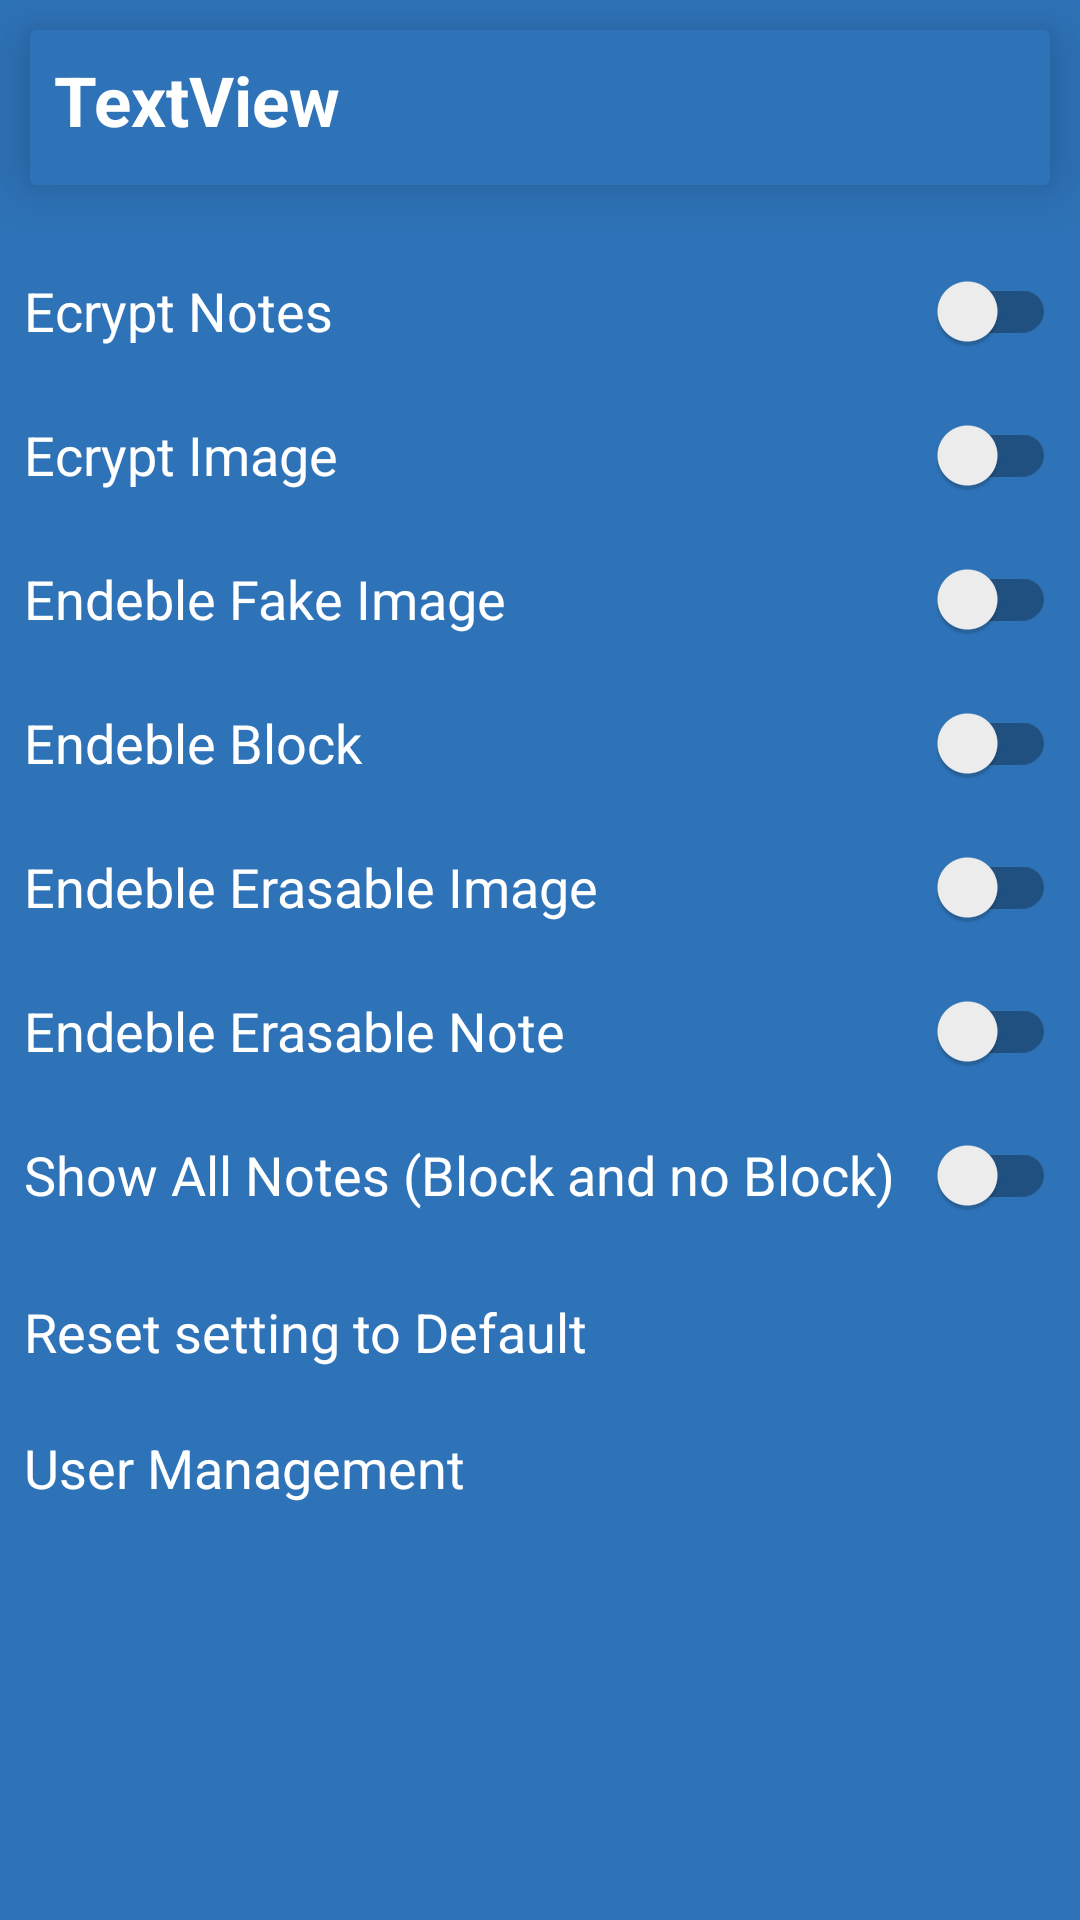

Produce the Android XML layout that renders to this screen, including the resource entries it uses.
<!-- AndroidManifest.xml: application theme Theme.RemenberMe -->
<!-- res/layout/fragment_setting.xml -->
<?xml version="1.0" encoding="utf-8"?>
<LinearLayout xmlns:android="http://schemas.android.com/apk/res/android"
    xmlns:tools="http://schemas.android.com/tools"
    android:layout_width="match_parent"
    android:layout_height="match_parent"
    android:orientation="vertical"
    android:background="@color/azul1"
    tools:context=".fragments.SettingFragment" >


    <androidx.cardview.widget.CardView
        android:id="@+id/itemSection"
        android:layout_width="match_parent"
        android:layout_height="wrap_content"
        android:layout_margin="10dp"
        android:elevation="10dp"
        android:translationZ="10dp"
        tools:ignore="MissingConstraints"
        tools:layout_editor_absoluteX="82dp"
        tools:layout_editor_absoluteY="408dp"
        android:backgroundTint="@color/azul1">

        <LinearLayout
            android:layout_width="match_parent"
            android:layout_height="wrap_content"
            android:layout_margin="8dp"
            >

            <TextView
                android:id="@+id/user_textView"
                android:layout_width="wrap_content"
                android:layout_height="wrap_content"
                android:layout_weight="1"
                android:layout_marginBottom="5dp"
                android:text="TextView"
                android:clickable="true"
                android:elevation="10dp"
                android:translationZ="10dp"
                android:textColor="@color/white"
                android:textStyle="bold"
                android:textSize="23dp"
                android:foreground="?android:attr/selectableItemBackground"/>
        </LinearLayout>

    </androidx.cardview.widget.CardView>






    <LinearLayout
        android:layout_width="match_parent"
        android:layout_height="wrap_content"

        android:layout_margin="8dp"
        android:orientation="vertical"
        android:gravity="center_horizontal">


        <androidx.appcompat.widget.SwitchCompat
            android:id="@+id/switch1"
            android:layout_width="match_parent"
            android:layout_height="wrap_content"
            android:maxHeight="50dp"
            android:minHeight="48dp"
            android:textSize="18dp"
            android:textColor="@color/white"
            android:text="@string/ecrypt_notes" />

        <androidx.appcompat.widget.SwitchCompat
            android:id="@+id/switch2"
            android:layout_width="match_parent"
            android:layout_height="wrap_content"
            android:maxHeight="50dp"
            android:minHeight="48dp"
            android:textSize="18dp"
            android:textColor="@color/white"
            android:text="@string/ecrypt_image"
            android:visibility="visible"/>

        <androidx.appcompat.widget.SwitchCompat
            android:id="@+id/switch3"
            android:layout_width="match_parent"
            android:layout_height="wrap_content"
            android:maxHeight="50dp"
            android:minHeight="48dp"
            android:textSize="18dp"
            android:textColor="@color/white"
            android:text="@string/endeble_fakeImage" />

        <androidx.appcompat.widget.SwitchCompat
            android:id="@+id/switch4"
            android:layout_width="match_parent"
            android:layout_height="wrap_content"
            android:maxHeight="50dp"
            android:minHeight="48dp"
            android:textSize="18dp"
            android:textColor="@color/white"
            android:text="@string/endeble_block" />

        <androidx.appcompat.widget.SwitchCompat
            android:id="@+id/switch5"
            android:layout_width="match_parent"
            android:layout_height="wrap_content"
            android:maxHeight="50dp"
            android:minHeight="48dp"
            android:textSize="18dp"
            android:textColor="@color/white"
            android:text="@string/is_erasable_image" />

        <androidx.appcompat.widget.SwitchCompat
            android:id="@+id/switch6"
            android:layout_width="match_parent"
            android:layout_height="wrap_content"
            android:maxHeight="50dp"
            android:minHeight="48dp"
            android:textSize="18dp"
            android:textColor="@color/white"
            android:text="@string/is_erasable_note" />

        <androidx.appcompat.widget.SwitchCompat
            android:id="@+id/switch7"
            android:layout_width="match_parent"
            android:layout_height="wrap_content"
            android:maxHeight="50dp"
            android:minHeight="48dp"
            android:textSize="18dp"
            android:textColor="@color/white"
            android:text="@string/show_all_notes" />

    </LinearLayout>

    <LinearLayout
        android:layout_width="match_parent"
        android:layout_height="wrap_content"
        android:layout_margin="8dp"
        >

        <TextView
            android:id="@+id/reset_setting"
            android:layout_width="wrap_content"
            android:layout_height="wrap_content"
            android:layout_weight="1"
            android:layout_marginBottom="5dp"
            android:text="Reset setting to Default"
            android:clickable="true"
            android:elevation="10dp"
            android:translationZ="10dp"
            android:foreground="?android:attr/selectableItemBackground"
            android:textSize="18dp"
            android:textColor="@color/white"/>

    </LinearLayout>

    <LinearLayout
        android:layout_width="match_parent"
        android:layout_height="wrap_content"
        android:layout_margin="8dp"
        >

        <TextView
            android:id="@+id/user_setting"
            android:layout_width="wrap_content"
            android:layout_height="wrap_content"
            android:layout_weight="1"
            android:layout_marginBottom="5dp"
            android:text="@string/user_management"
            android:clickable="true"
            android:elevation="10dp"
            android:translationZ="10dp"
            android:foreground="?android:attr/selectableItemBackground"
            android:textSize="18dp"
            android:textColor="@color/white"
            />

    </LinearLayout>

</LinearLayout>
<!-- resources referenced by this layout -->
<resources>
  <color name="azul1">#2e73b8</color>
  <color name="white">#FFFFFFFF</color>
  <string name="ecrypt_image">Ecrypt Image</string>
  <string name="ecrypt_notes">Ecrypt Notes</string>
  <string name="endeble_block">Endeble Block</string>
  <string name="endeble_fakeImage">Endeble Fake Image</string>
  <string name="is_erasable_image">Endeble Erasable Image</string>
  <string name="is_erasable_note">Endeble Erasable Note</string>
  <string name="show_all_notes">Show All Notes (Block and no Block)</string>
  <string name="user_management">User Management</string>
  <style name="Theme.RemenberMe" parent="Theme.MaterialComponents.DayNight.DarkActionBar">
          
          <item name="colorPrimary">@color/purple_500</item>
          <item name="colorPrimaryVariant">@color/purple_700</item>
          <item name="colorOnPrimary">@color/white</item>
          
          <item name="colorSecondary">@color/teal_200</item>
          <item name="colorSecondaryVariant">@color/teal_700</item>
          <item name="colorOnSecondary">@color/black</item>
          
          <item name="android:statusBarColor">?attr/colorPrimaryVariant</item>
          
      </style>
  <color name="purple_500">#FF6200EE</color>
  <color name="purple_700">#FF3700B3</color>
  <color name="teal_200">#FF03DAC5</color>
  <color name="teal_700">#FF018786</color>
  <color name="black">#FF000000</color>
</resources>
